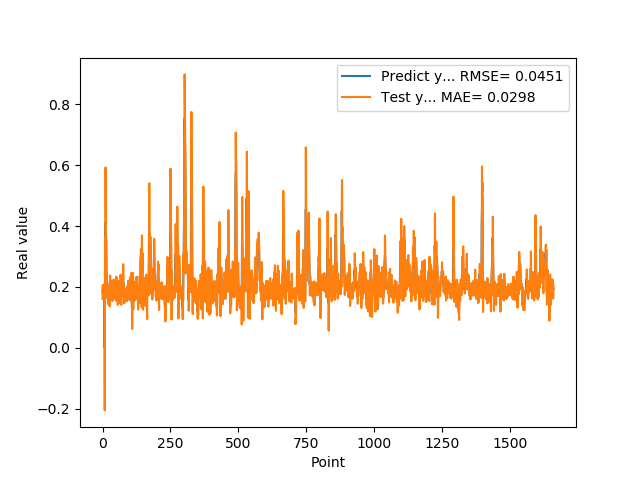

The table this chart was drawn from, first rows:
1.905867606399999914e-01, 1.600816125154360947e-01
1.769561022520000082e-01, 2.062391017242468927e-01
1.810430586339999981e-01, 1.622078178522304015e-01
1.955727785830000398e-01, 1.826335261259184328e-01
1.954265981910000005e-01, 2.075194866268787741e-01
2.004670947789999880e-01, 1.941108126271964551e-01
2.029463946819999587e-01, 2.041258650830281851e-01
0.000000000000000000e+00, 2.044604421246536963e-01
1.862521618600000151e-01, -2.060412171276408966e-01
1.862153261900000301e-01, 3.627469333734318346e-01
4.038094580169999670e-01, 1.843979072207654613e-01
4.118085205549999461e-01, 5.926824376780931436e-01
3.743042349819999948e-01, 4.281910009775645731e-01
3.571429848669999685e-01, 3.554771105501340900e-01
2.572054266930000055e-01, 3.520037196716008787e-01
2.409307956699999753e-01, 1.785227471270393051e-01
2.253161966800000249e-01, 2.285658864903303278e-01
1.935185044999999937e-01, 2.123938966848917809e-01
1.787700653079999924e-01, 1.639517919387253608e-01
1.622045934200000150e-01, 1.631531039618552836e-01
1.761920750140000269e-01, 1.436542524848347102e-01
1.883655935530000325e-01, 1.865488790367265115e-01
1.861467957499999548e-01, 1.977646932940966273e-01
1.954913884399999968e-01, 1.823528282954043622e-01
1.954011768099999935e-01, 2.027346317905798778e-01
1.660518944260000185e-01, 1.941340243084265782e-01
1.907722949980000249e-01, 1.362669816338890061e-01
2.156041562559999625e-01, 2.117709400257353214e-01
1.898660957809999716e-01, 2.378730763054821284e-01
1.770474612709999895e-01, 1.653280358607487344e-01
2.001174986360000074e-01, 1.630383888134037118e-01
1.948629021640000125e-01, 2.200642021271907722e-01
1.922753006219999894e-01, 1.889289083853894768e-01
1.779100298880000042e-01, 1.885590689139028941e-01
1.810636967419999854e-01, 1.625723375945024030e-01
1.680064052340000114e-01, 1.818059705300868190e-01
1.635809391740000174e-01, 1.530956572240864122e-01
1.706920862200000111e-01, 1.562161612905474950e-01
1.916799396280000345e-01, 1.743926904983386927e-01
2.085516005749999957e-01, 2.093049771937605108e-01
2.058236002919999752e-01, 2.233064257082683080e-01
1.828240007160000513e-01, 2.028747126127013745e-01
1.857409924269999846e-01, 1.601384585171956587e-01
1.775099337099999841e-01, 1.865678444327592278e-01
1.752161234619999952e-01, 1.676795660997488779e-01
1.971126049759999999e-01, 1.706124581595571121e-01
1.845117062330000057e-01, 2.158421009980543426e-01
1.984785944219999987e-01, 1.712566583188374625e-01
2.143009155989999692e-01, 2.100743256786604118e-01
1.841159015890000139e-01, 2.284084284919818131e-01
2.104043960570000094e-01, 1.551559463659540894e-01
2.032361328599999739e-01, 2.337554957555657009e-01
2.088565975429999833e-01, 1.961680719062778022e-01
1.960448026660000231e-01, 2.135363009003329315e-01
1.900728046889999523e-01, 1.834519991188809096e-01
1.658952832220000062e-01, 1.831666635036101332e-01
1.872539073229999851e-01, 1.407523357304002465e-01
1.852532625200000171e-01, 2.049905833237114783e-01
1.799222826959999966e-01, 1.815963983628332001e-01
2.012764066460000223e-01, 1.728878324087444185e-01
1.978618204589999985e-01, 2.197193085379805788e-01
... 1,599 more rows
